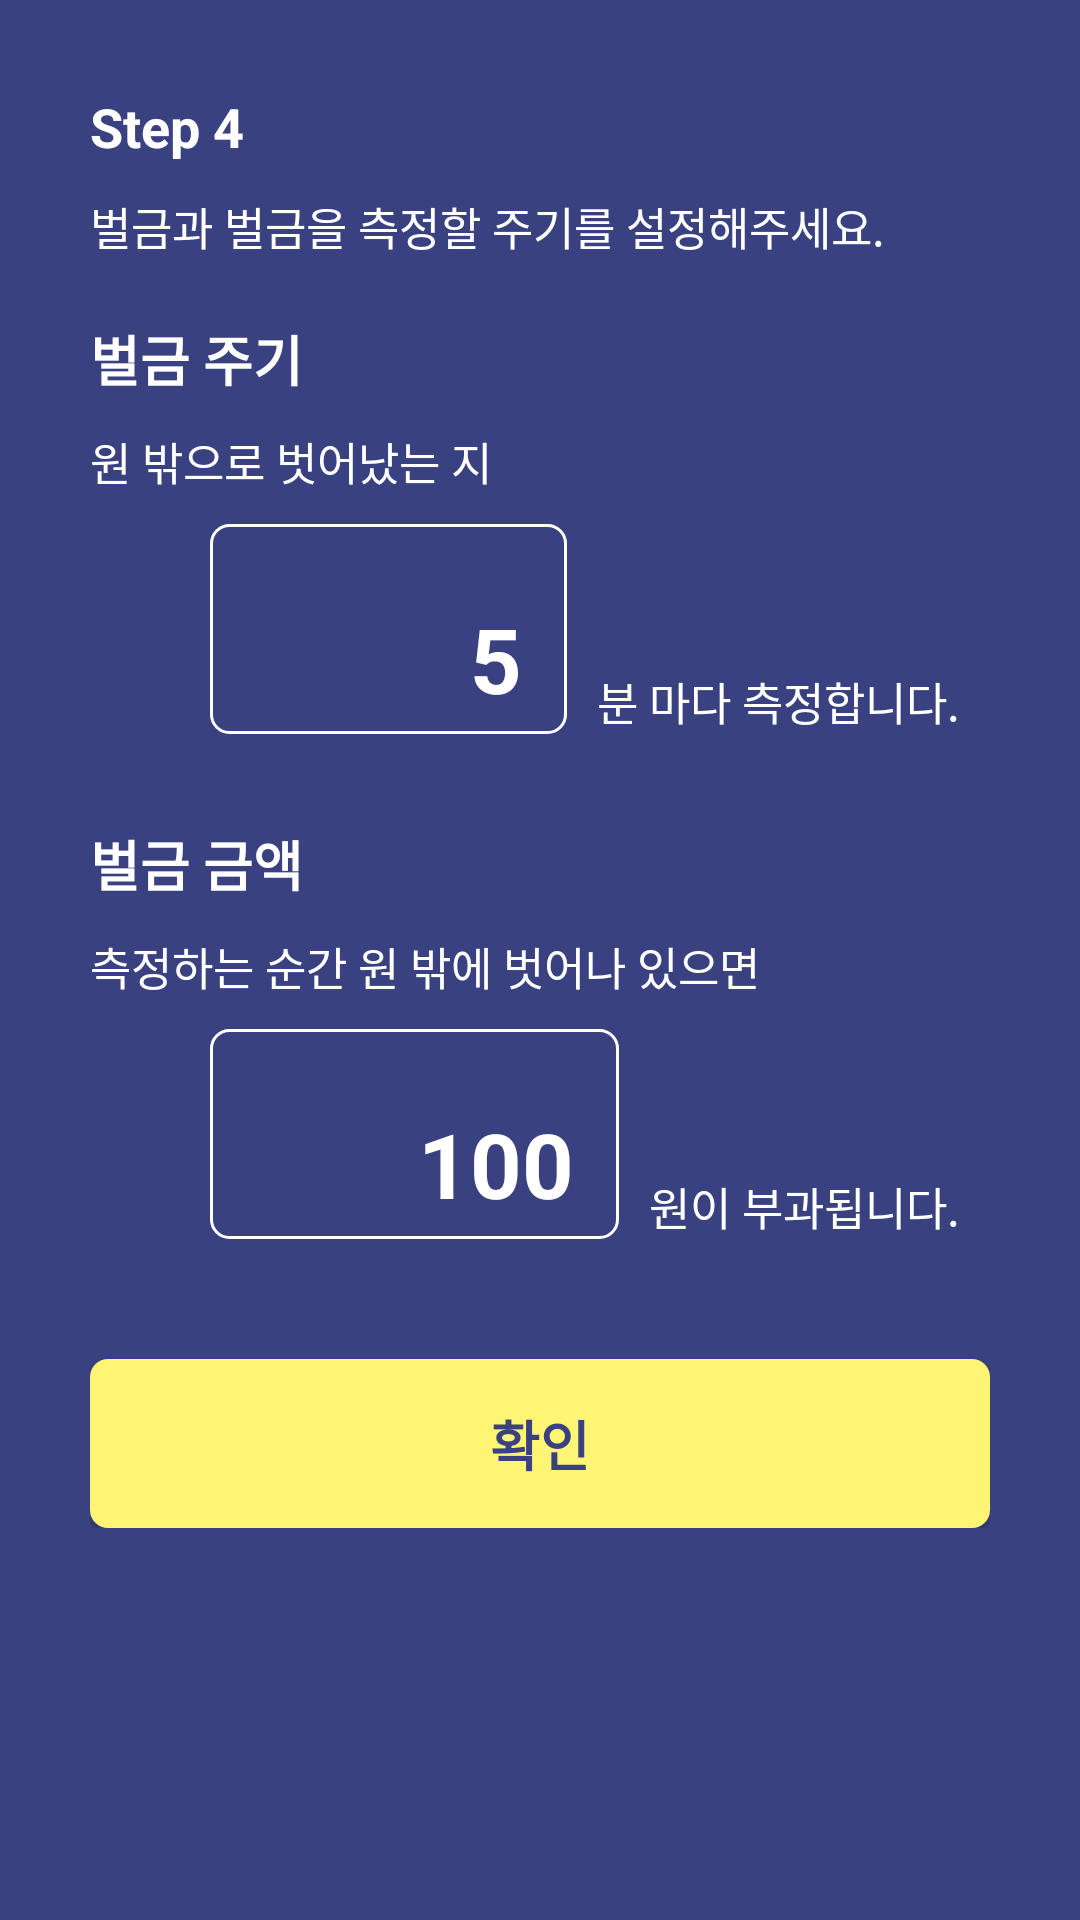

This screen was rendered from an Android layout file. Write that file and the resources it references.
<!-- AndroidManifest.xml: application theme AppTheme -->
<!-- res/layout/fragment_add__appointment__fragment_4.xml -->
<?xml version="1.0" encoding="utf-8"?>

<ScrollView xmlns:android="http://schemas.android.com/apk/res/android"
    xmlns:tools="http://schemas.android.com/tools"
    android:layout_width="match_parent"
    android:layout_height="match_parent"
    android:background="@color/mainColor2"
    android:padding="30dp"
    tools:context=".Fragments.Add_Appointment_Fragment_4">


    <RelativeLayout
        android:layout_width="match_parent"
        android:animateLayoutChanges="true"
        android:layout_height="wrap_content">


    <TextView
        android:layout_width="wrap_content"
        android:layout_height="wrap_content"
        android:textSize="18sp"
        android:id="@+id/frg_appointment_4_t1"
        android:text="Step 4"
        android:textColor="#ffffff"
        android:textStyle="bold"/>

    <TextView
        android:layout_width="wrap_content"
        android:layout_height="wrap_content"
        android:textSize="15sp"
        android:layout_below="@id/frg_appointment_4_t1"
        android:layout_marginTop="10dp"
        android:id="@+id/frg_appointment_4_t2"
        android:text="벌금과 벌금을 측정할 주기를 설정해주세요."
        android:textColor="#ffffff"
        />


    <TextView
        android:layout_width="wrap_content"
        android:layout_height="wrap_content"
        android:text="벌금 주기"
        android:textColor="#ffffff"
        android:textStyle="bold"
        android:textSize="18sp"
        android:id="@+id/frg_appointment_4_t3"
        android:layout_below="@id/frg_appointment_4_t2"
        android:layout_marginTop="20dp"/>


        <TextView
            android:layout_width="wrap_content"
            android:layout_height="wrap_content"
            android:text="원 밖으로 벗어났는 지"
            android:textColor="#ffffff"
            android:textSize="15sp"
            android:id="@+id/frg_appointment_4_t4"
            android:layout_marginTop="10dp"
            android:layout_below="@id/frg_appointment_4_t3" />

        <RelativeLayout
            android:layout_width="match_parent"
            android:id="@+id/frg_appointment_4_money_cycle_layout"
            android:layout_below="@id/frg_appointment_4_t4"
            android:padding="10dp"
            android:layout_height="wrap_content">

            <ImageButton
                android:layout_width="30dp"
                android:layout_height="30dp"
                android:background="@null"
                android:id="@+id/frg_appointment_4_add"
                android:src="@drawable/add"/>

            <ImageButton
                android:layout_width="30dp"
                android:layout_height="30dp"
                android:background="@null"
                android:layout_marginTop="10dp"
                android:id="@+id/frg_appointment_4_minus"
                android:layout_below="@id/frg_appointment_4_add"
                android:src="@drawable/minus"/>

            <TextView
                android:layout_width="wrap_content"
                android:layout_height="wrap_content"
                android:text="분 마다 측정합니다."
                android:layout_marginLeft="10dp"
                android:id="@+id/frg_appointment_4_t5"
                android:layout_alignParentRight="true"
                android:textColor="#ffffff"
                android:textSize="15sp"
                android:layout_alignParentBottom="true"/>

            <TextView
                android:layout_width="100dp"
                android:layout_height="wrap_content"
                android:layout_toRightOf="@id/frg_appointment_4_add"
                android:background="@drawable/stroke_white"
                android:paddingLeft="15dp"
                android:paddingRight="15dp"
                android:id="@+id/frg_appointment_4_money_cycle"
                android:paddingBottom="5dp"
                android:textSize="30sp"
                android:gravity="right|bottom"
                android:text="5"
                android:textColor="#ffffff"
                android:textStyle="bold"
                android:layout_toLeftOf="@id/frg_appointment_4_t5"
                android:layout_alignTop="@id/frg_appointment_4_add"
                android:layout_alignBottom="@id/frg_appointment_4_minus"/>


        </RelativeLayout>


        <TextView
            android:layout_width="wrap_content"
            android:layout_height="wrap_content"
            android:text="벌금 금액"
            android:textColor="#ffffff"
            android:textStyle="bold"
            android:textSize="18sp"
            android:id="@+id/frg_appointment_4_t6"
            android:layout_below="@id/frg_appointment_4_money_cycle_layout"
            android:layout_marginTop="20dp"/>


        <TextView
            android:layout_width="wrap_content"
            android:layout_height="wrap_content"
            android:text="측정하는 순간 원 밖에 벗어나 있으면"
            android:textColor="#ffffff"
            android:textSize="15sp"
            android:id="@+id/frg_appointment_4_t7"
            android:layout_marginTop="10dp"
            android:layout_below="@id/frg_appointment_4_t6" />

        <RelativeLayout
            android:layout_width="match_parent"
            android:id="@+id/frg_appointment_4_money_layout_2"
            android:layout_below="@id/frg_appointment_4_t7"
            android:padding="10dp"
            android:layout_height="wrap_content">

            <ImageButton
                android:layout_width="30dp"
                android:layout_height="30dp"
                android:background="@null"
                android:id="@+id/frg_appointment_4_add_2"
                android:src="@drawable/add"/>

            <ImageButton
                android:layout_width="30dp"
                android:layout_height="30dp"
                android:background="@null"
                android:layout_marginTop="10dp"
                android:id="@+id/frg_appointment_4_minus_2"
                android:layout_below="@id/frg_appointment_4_add_2"
                android:src="@drawable/minus"/>

            <TextView
                android:layout_width="wrap_content"
                android:layout_height="wrap_content"
                android:text="원이 부과됩니다."
                android:layout_marginLeft="10dp"
                android:id="@+id/frg_appointment_4_t8"
                android:layout_alignParentRight="true"
                android:textColor="#ffffff"
                android:textSize="15sp"
                android:layout_alignParentBottom="true"/>

            <TextView
                android:layout_width="100dp"
                android:layout_height="wrap_content"
                android:layout_toRightOf="@id/frg_appointment_4_add_2"
                android:background="@drawable/stroke_white"
                android:paddingLeft="15dp"
                android:paddingRight="15dp"
                android:id="@+id/frg_appointment_4_money"
                android:paddingBottom="5dp"
                android:textSize="30sp"
                android:gravity="right|bottom"
                android:text="100"
                android:textColor="#ffffff"
                android:textStyle="bold"
                android:layout_toLeftOf="@id/frg_appointment_4_t8"
                android:layout_alignTop="@id/frg_appointment_4_add_2"
                android:layout_alignBottom="@id/frg_appointment_4_minus_2"/>


        </RelativeLayout>



        <Button
        android:layout_width="match_parent"
        android:layout_height="wrap_content"
        android:paddingTop="15dp"
        android:paddingBottom="15dp"
        android:id="@+id/frg_appointment_4_btn"
        android:background="@drawable/corner_maincolor3"
        android:layout_marginTop="30dp"
        android:text="확인"
        android:layout_below="@id/frg_appointment_4_money_layout_2"
        android:textColor="@color/mainColor2"
        android:textSize="18sp"
        android:textStyle="bold"
        />

    </RelativeLayout>


</ScrollView>
<!-- resources referenced by this layout -->
<resources>
  <color name="mainColor2">#394180</color>
  <!-- drawable corner_maincolor3 (drawable) -->
  <?xml version="1.0" encoding="utf-8"?>
  
  <shape xmlns:android="http://schemas.android.com/apk/res/android">
  
      <corners android:radius="6dp"></corners>
      <solid android:color="@color/mainColor3"></solid>
  </shape>
  <!-- drawable stroke_white (drawable) -->
  <?xml version="1.0" encoding="utf-8"?>
  
  <shape xmlns:android="http://schemas.android.com/apk/res/android">
      <stroke android:color="#ffffff" android:width="1dp"></stroke>
      <corners android:radius="6dp"></corners>
  </shape>
  <style name="AppTheme" parent="Theme.AppCompat.Light.NoActionBar">
          
          <item name="colorPrimary">@color/mainColor1</item>
          <item name="colorPrimaryDark">@color/mainColor2</item>
          <item name="colorAccent">@color/colorAccent</item>
      </style>
  <color name="mainColor3">#FFF575</color>
  <color name="mainColor1">#454FA1</color>
  <color name="colorAccent">#D81B60</color>
</resources>
